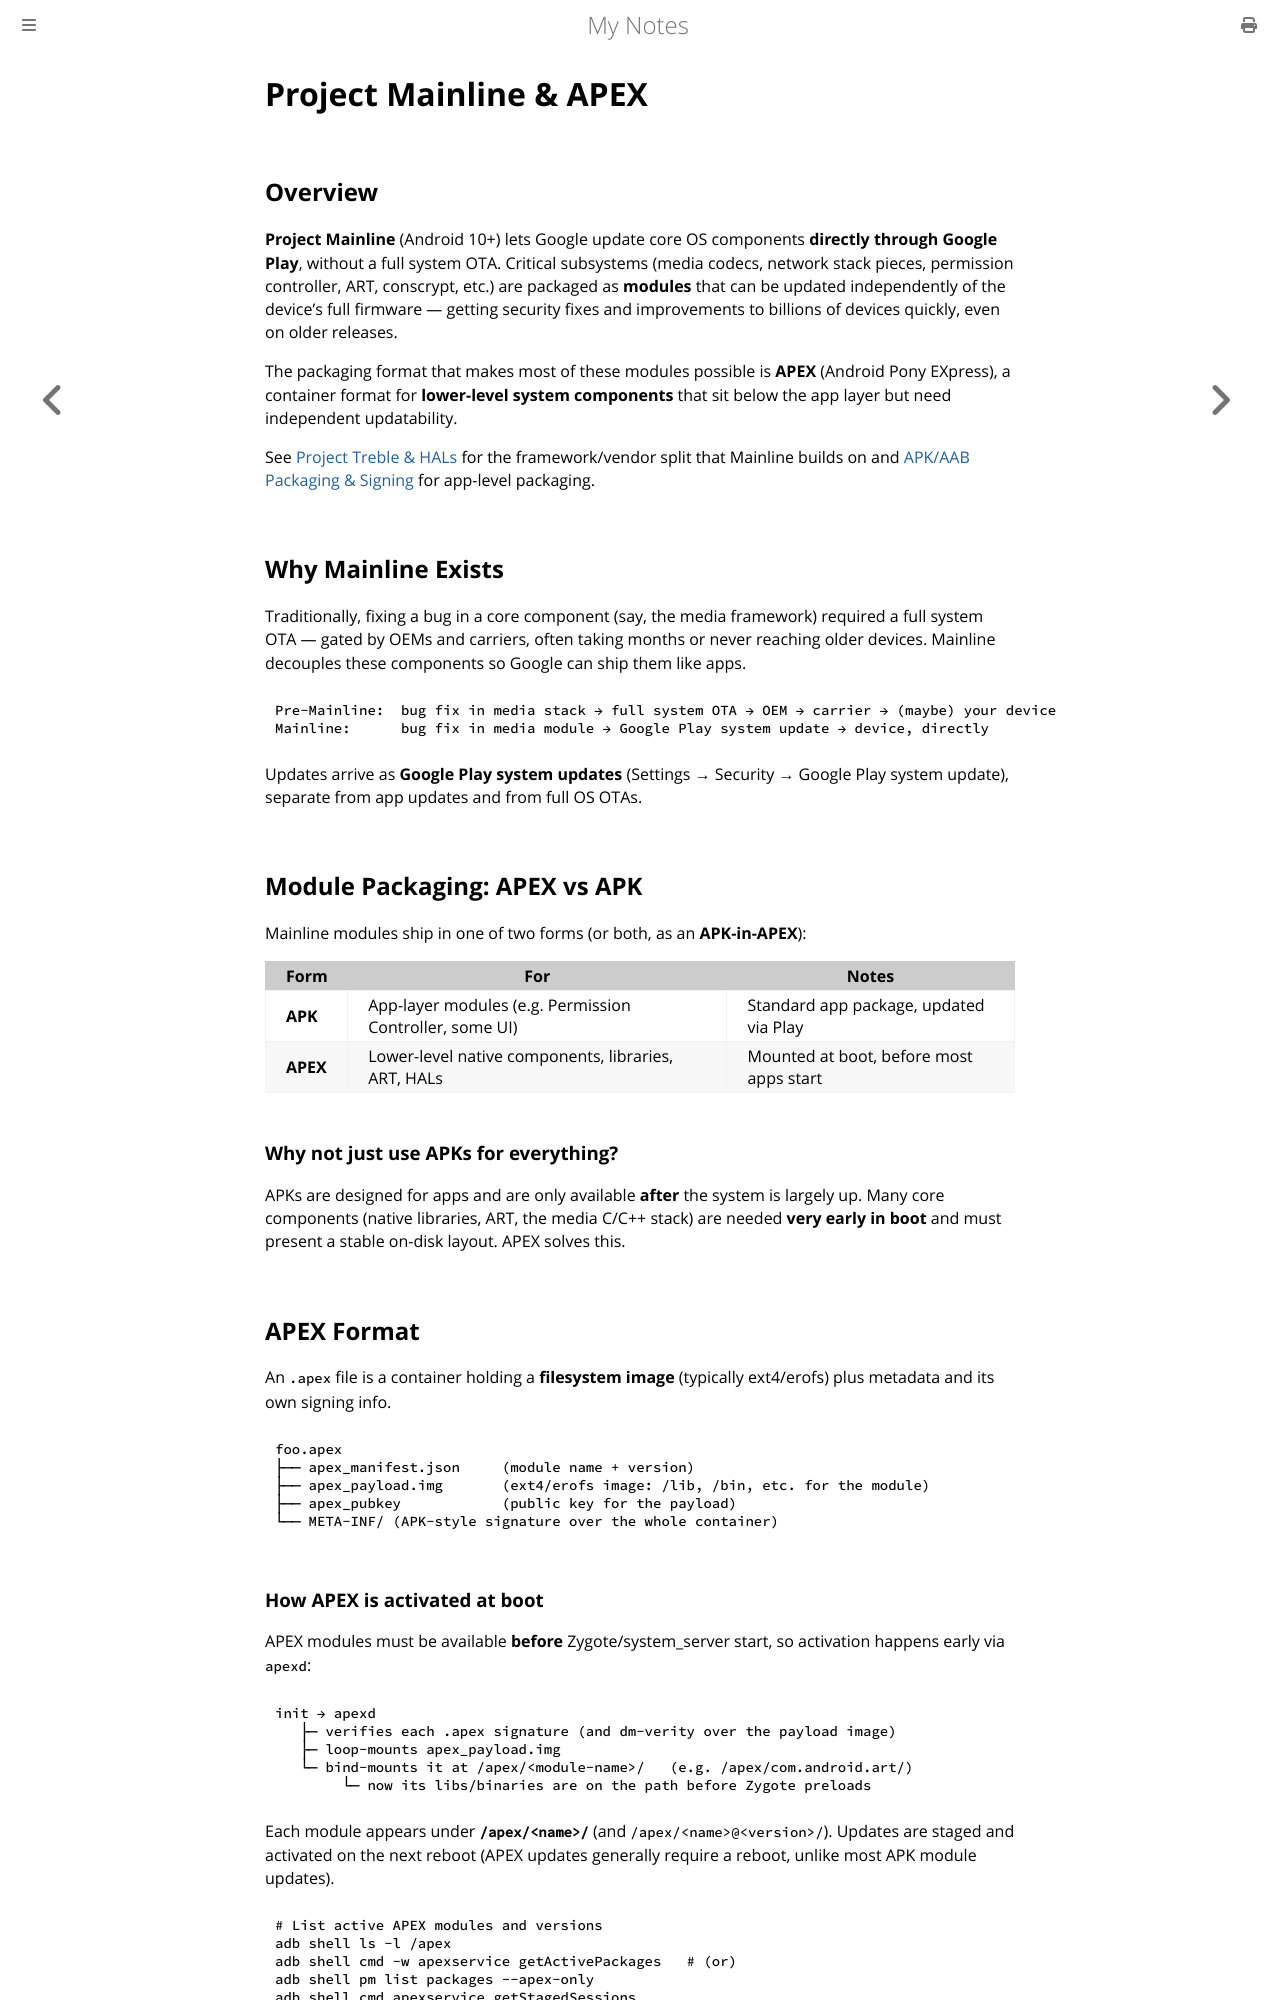

repository: paritystack/notes · page: android/mainline_apex.html · generator: mdbook

# Project Mainline & APEX

## Overview

**Project Mainline** (Android 10+) lets Google update core OS components **directly through
Google Play**, without a full system OTA. Critical subsystems (media codecs, network stack
pieces, permission controller, ART, conscrypt, etc.) are packaged as **modules** that can be
updated independently of the device's full firmware — getting security fixes and improvements
to billions of devices quickly, even on older releases.

The packaging format that makes most of these modules possible is **APEX** (Android Pony
EXpress), a container format for **lower-level system components** that sit below the app
layer but need independent updatability.

See [Project Treble & HALs](treble_hal.md) for the framework/vendor split that Mainline builds
on and [APK/AAB Packaging & Signing](app_signing.md) for app-level packaging.

## Why Mainline Exists

Traditionally, fixing a bug in a core component (say, the media framework) required a full
system OTA — gated by OEMs and carriers, often taking months or never reaching older devices.
Mainline decouples these components so Google can ship them like apps.

```text
Pre-Mainline:  bug fix in media stack → full system OTA → OEM → carrier → (maybe) your device
Mainline:      bug fix in media module → Google Play system update → device, directly
```

Updates arrive as **Google Play system updates** (Settings → Security → Google Play system
update), separate from app updates and from full OS OTAs.

## Module Packaging: APEX vs APK

Mainline modules ship in one of two forms (or both, as an **APK-in-APEX**):

| Form | For | Notes |
|------|-----|-------|
| **APK** | App-layer modules (e.g. Permission Controller, some UI) | Standard app package, updated via Play |
| **APEX** | Lower-level native components, libraries, ART, HALs | Mounted at boot, before most apps start |

### Why not just use APKs for everything?

APKs are designed for apps and are only available **after** the system is largely up. Many core
components (native libraries, ART, the media C/C++ stack) are needed **very early in boot** and
must present a stable on-disk layout. APEX solves this.

## APEX Format

An `.apex` file is a container holding a **filesystem image** (typically ext4/erofs) plus
metadata and its own signing info.

```text
foo.apex
├── apex_manifest.json     (module name + version)
├── apex_payload.img       (ext4/erofs image: /lib, /bin, etc. for the module)
├── apex_pubkey            (public key for the payload)
└── META-INF/ (APK-style signature over the whole container)
```
